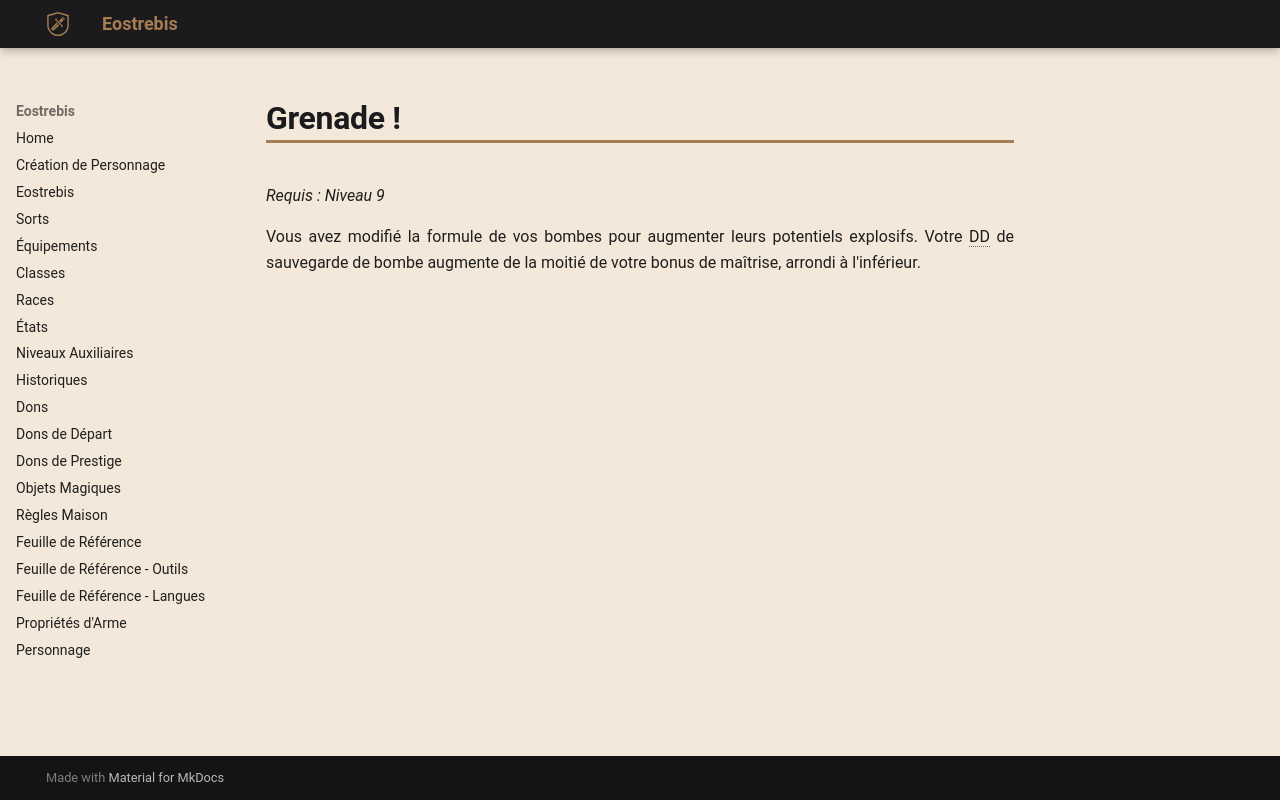

repository: Eostrebis/5e.VF · page: classes/Alchimiste/Découvertes/Grenade !/index.html · generator: mkdocs

---
writing_status: finished
---
*Requis : Niveau 9*

Vous avez modifié la formule de vos bombes pour augmenter leurs potentiels explosifs. Votre DD de sauvegarde de bombe augmente de la moitié de votre bonus de maîtrise, arrondi à l'inférieur.
